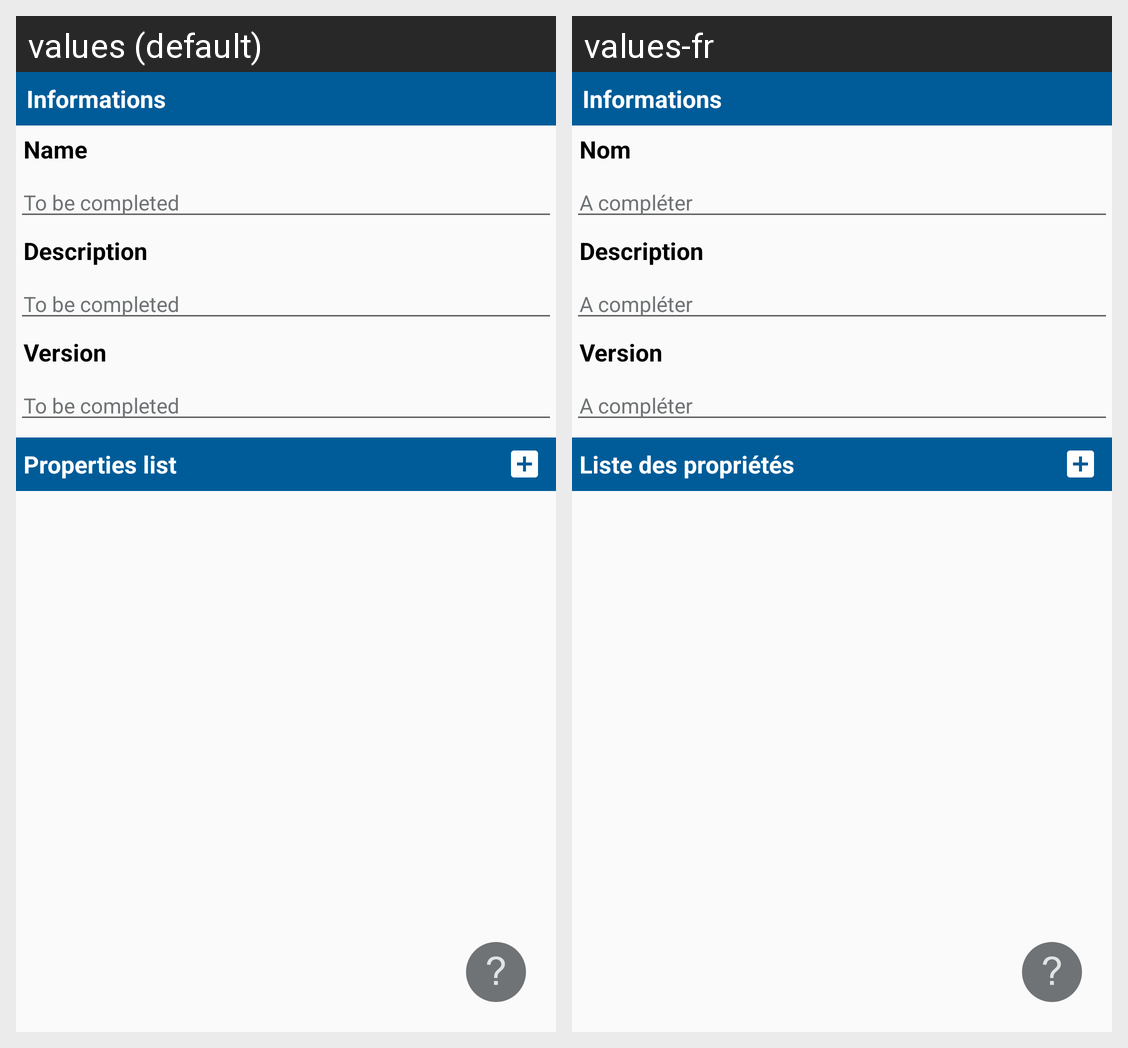

This grid shows one Android layout under two languages. Give, for every string resource on the screen, its name, the default text and each shown locale's text.
Android screen res/layout/activity_database_modify.xml rendered under 2 locales, left to right: values (default), values-fr. Device: Nexus 5 (rendered at 1080×1920; each locale shown at half size, 540×960, under a caption strip naming it); theme AppTheme.
Strings drawn on this screen, with the default value and each locale's value (text and hints the layout hard-codes, and strings that could not be matched under every locale, appear in the picture but are not listed):

informations
  values: Informations
  values-fr: Informations

name
  values: Name
  values-fr: Nom

to_be_completed
  values: To be completed
  values-fr: A compléter

description
  values: Description
  values-fr: Description

version
  values: Version
  values-fr: Version

properties_list
  values: Properties list
  values-fr: Liste des propriétés
